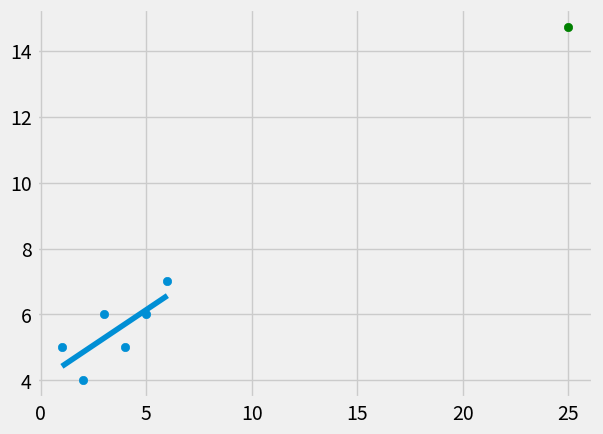

The script that saved this image: (Note: this script raises an exception after producing the figure.)
#m = (mean of X* Mean of y - mean of Xy)/(mean of x)^2- mean of (x)^2

from statistics import mean
import numpy as np
import matplotlib.pyplot as plt 
from matplotlib import style

style.use('fivethirtyeight')

xs = np.array([1,2,3,4,5,6], dtype = np.float64)
ys = np.array([5,4,6,5,6,7], dtype = np.float64)

#plt.scatter(xs, ys)
#plt.show()
#PEMDAS
#mean(xs)^2, mean(xs)**
def best_fit_slope_and_intercept(xs, ys):
    m =( ((mean(xs) * mean(ys)) - mean(xs*ys))/
           ((mean(xs)*mean(xs))- mean(xs*xs)) )

    b = mean(ys) - m*mean(xs)
    return m, b

def squared_error(ys_orig, ys_line):
    return sum((ys_line-ys_orig)**2)

def coefficient_of_determination(ys_orig, ys_line):
    y_mean_line = [mean(ys_orig) for y in ys_orig]
    squared_error_regr = squared_error(ys_orig, ys_line)
    squared_error_y_mean = squared_error(ys_orig, y_mean_line)
    return 1 - (squared_error_regr/squared_error_y_mean)

    
m,b = best_fit_slope_and_intercept(xs, ys)

#print(m,b)

regression_line = [(m*x)+b for x in xs]

predict_x = 25
predict_y = (m*predict_x)+b

r_squared = coefficient_of_determination(ys, regression_line)
print(r_squared)
plt.scatter(xs,ys)
plt.scatter(predict_x,predict_y, color='green')
plt.plot(xs, regression_line)
plt.show()
t
